Run: headless pygame with SDL's dummy video driver; simulated clock (each Clock.tick advances the game by its frame time, no real sleeping); random seed 0; keys injected as events and as key.get_pressed() state; no mouse input.
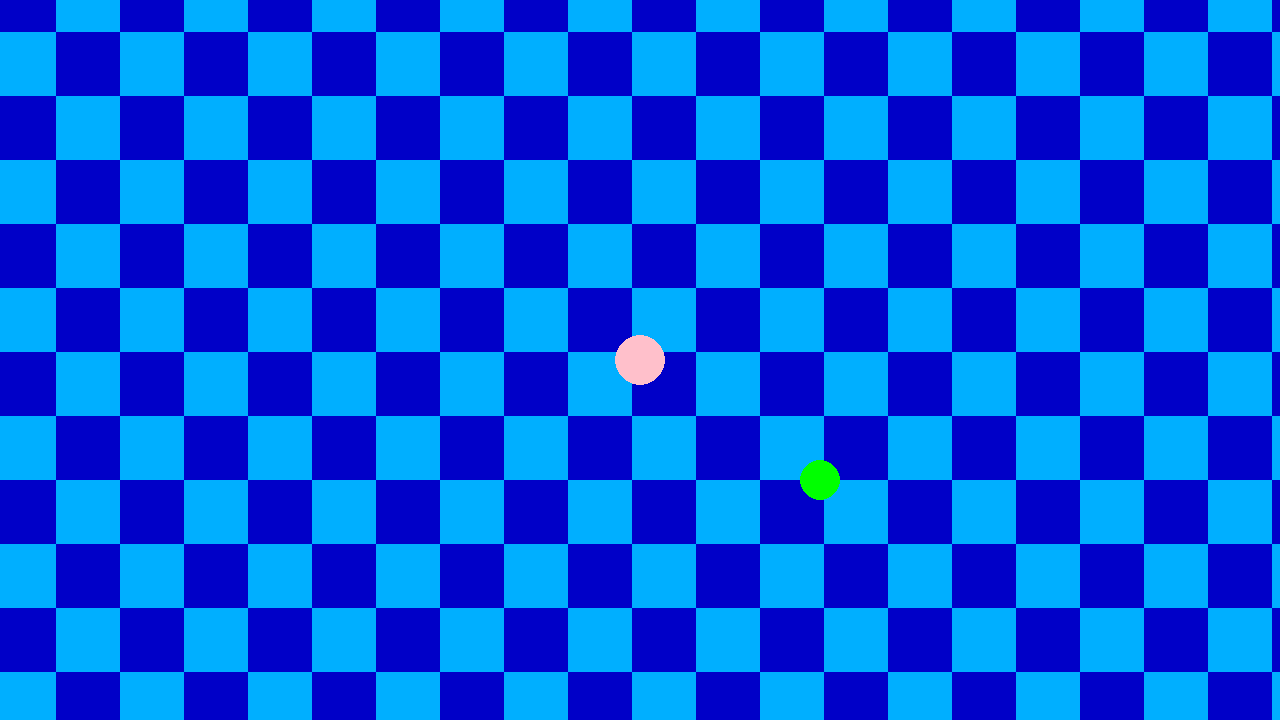
Frame 1 of 4 · flips 1–60 · no input
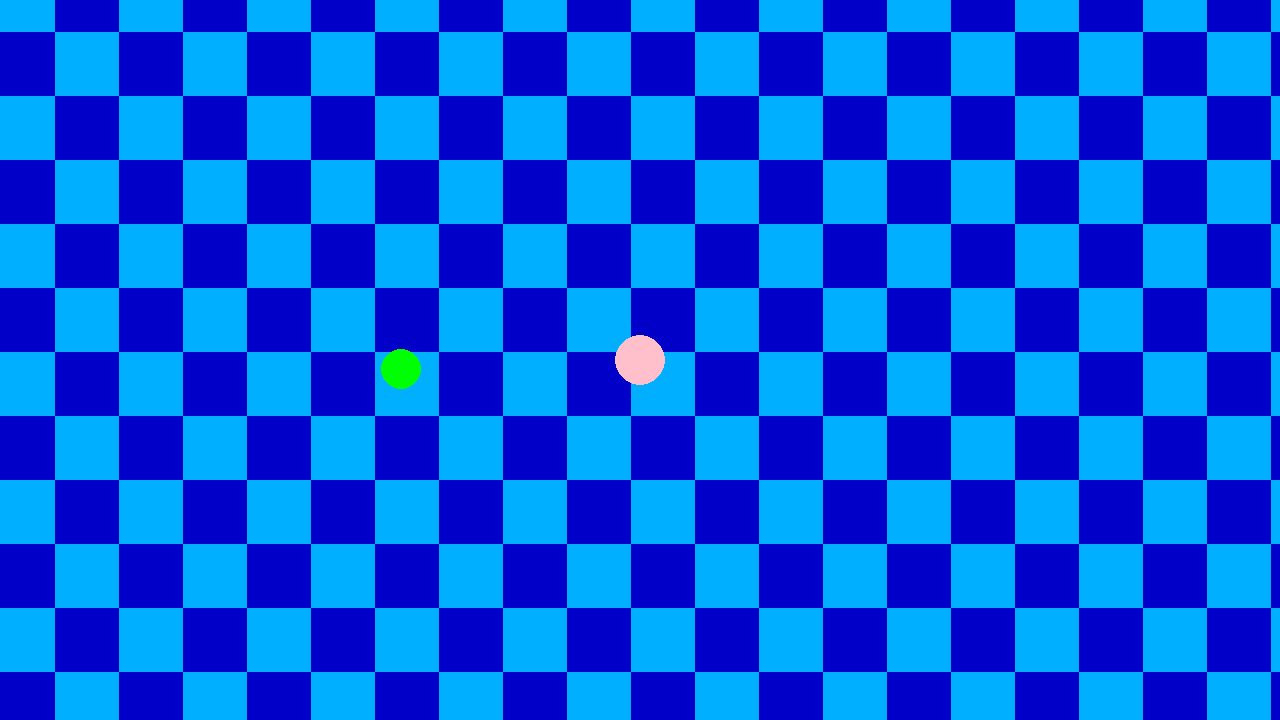
Frame 2 of 4 · flips 61–180 · tapped SPACE, RETURN · held RIGHT (→), D
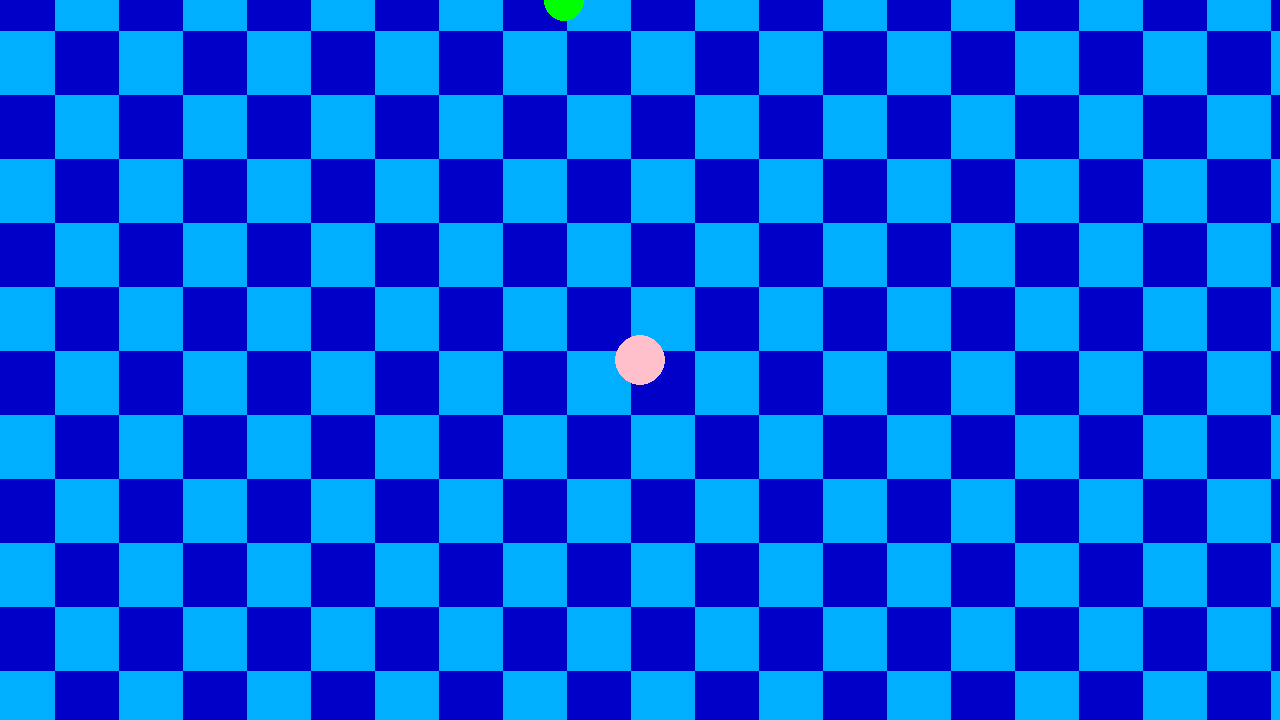
Frame 3 of 4 · flips 181–300 · held DOWN (↓), S
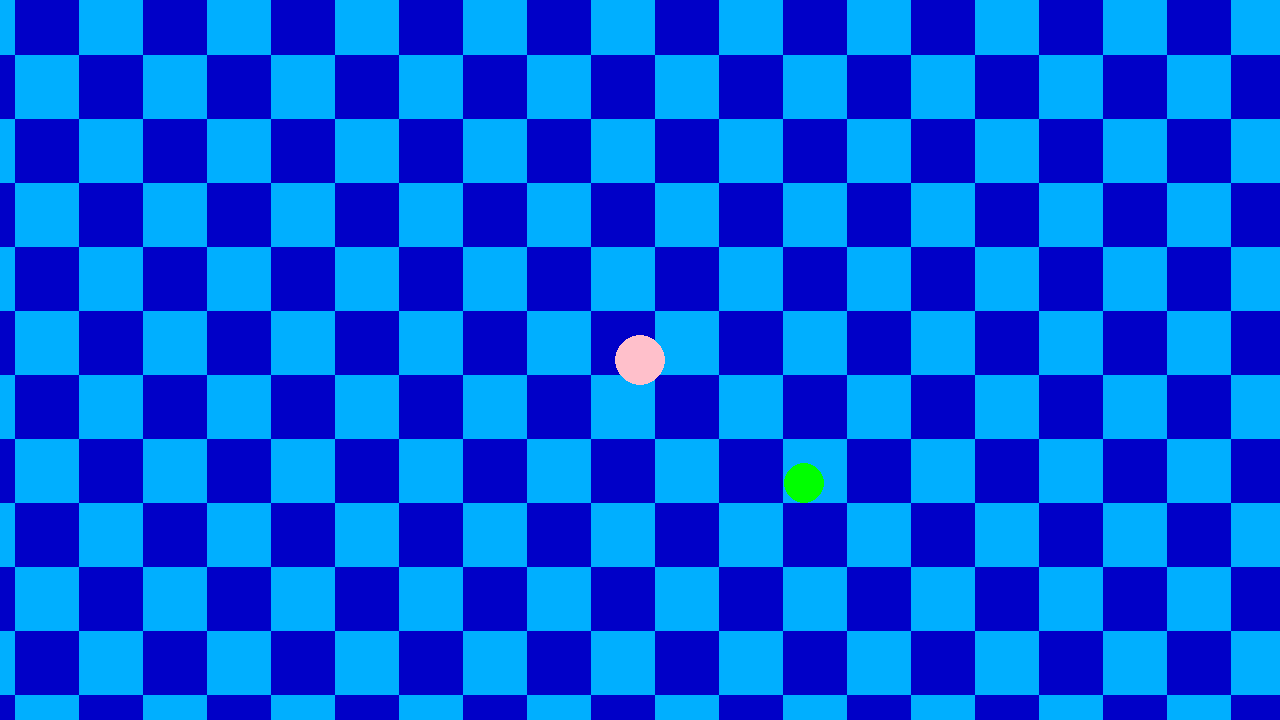
Frame 4 of 4 · flips 301–420 · held LEFT (←), A, UP (↑), W

The pygame program that drew these frames:

import pygame

pygame.init()

WIDTH, HEIGHT = 1280, 720
TILE = 64
screen = pygame.display.set_mode((WIDTH, HEIGHT))
clock = pygame.time.Clock()

class Player:
    def __init__(self, x, y):
        self.pos = pygame.Vector2(x, y)
        self.speed = 300
        self.radius = 25
        self.color = 'pink'

    def movement(self, keys, dt):
        dir = pygame.Vector2(0, 0)

        if keys[pygame.K_w]:
            dir.y -= 1
        if keys[pygame.K_s]:
            dir.y += 1
        if keys[pygame.K_d]:
            dir.x += 1
        if keys[pygame.K_a]:
            dir.x -= 1
        
        if dir.length() > 0:
            dir = dir.normalize()
        self.pos += dir * self.speed * dt

    def draw(self, screen, camera):
        pygame.draw.circle(
            screen,
            self.color,
            self.pos - camera.pos,
            self.radius
        )

class Enemy:
    def __init__(self, x, y):
        self.pos = pygame.Vector2(x, y)
        self.speed = 150
        self.radius = 20
        self.color = 'green'
    
    def mov(self, target_pos, dt):
        dir = target_pos - self.pos

        if dir.length() > 0:
            dir = dir.normalize()
        self.pos += dir * self.speed * dt
    
    def draw(self, screen, camera):
        pygame.draw.circle(
            screen,
            self.color,
            self.pos - camera.pos,
            self.radius
        )

class Camera:
    def __init__(self):
        self.pos = pygame.Vector2(0, 0)

    def get_cam(self, target_pos):
        center = pygame.Vector2(screen.get_width() / 2, screen.get_height() / 2)
        self.pos = target_pos - center

def draw_bg(camera):
    screen_wight = screen.get_width()
    screen_height = screen.get_height()

    start_x = int(camera.pos.x // TILE) - 1
    end_x = int((camera.pos.x + screen_wight) // TILE) + 2

    start_y = int(camera.pos.y // TILE) - 1
    end_y = int((camera.pos.y + screen_height) // TILE) + 2

    for tile_y in range(start_y, end_y):
        for tile_x in range(start_x, end_x):
            world_x = tile_x * TILE 
            world_y = tile_y * TILE

            screen_x = world_x - camera.pos.x
            screen_y = world_y - camera.pos.y
            
            if (tile_x + tile_y) % 2 == 0:
                color = (0, 0, 200)
            else:
                color = (0, 175, 255)

            pygame.draw.rect(
                screen,
                color,
                (screen_x, screen_y, TILE, TILE)
            )
            
player = Player(5000, 5000)
enemy = Enemy(5300, 5200)
camera = Camera()

running = True
while running:
    dt = clock.tick(60) / 1000

    for event in pygame.event.get():
        if event.type == pygame.QUIT:
            running = False

    keys = pygame.key.get_pressed()

    player.movement(keys, dt)
    enemy.mov(player.pos, dt)
    camera.get_cam(player.pos)

    screen.fill('black')

    draw_bg(camera)

    player.draw(screen, camera)
    enemy.draw(screen, camera)

    pygame.display.flip()
    
pygame.quit()
